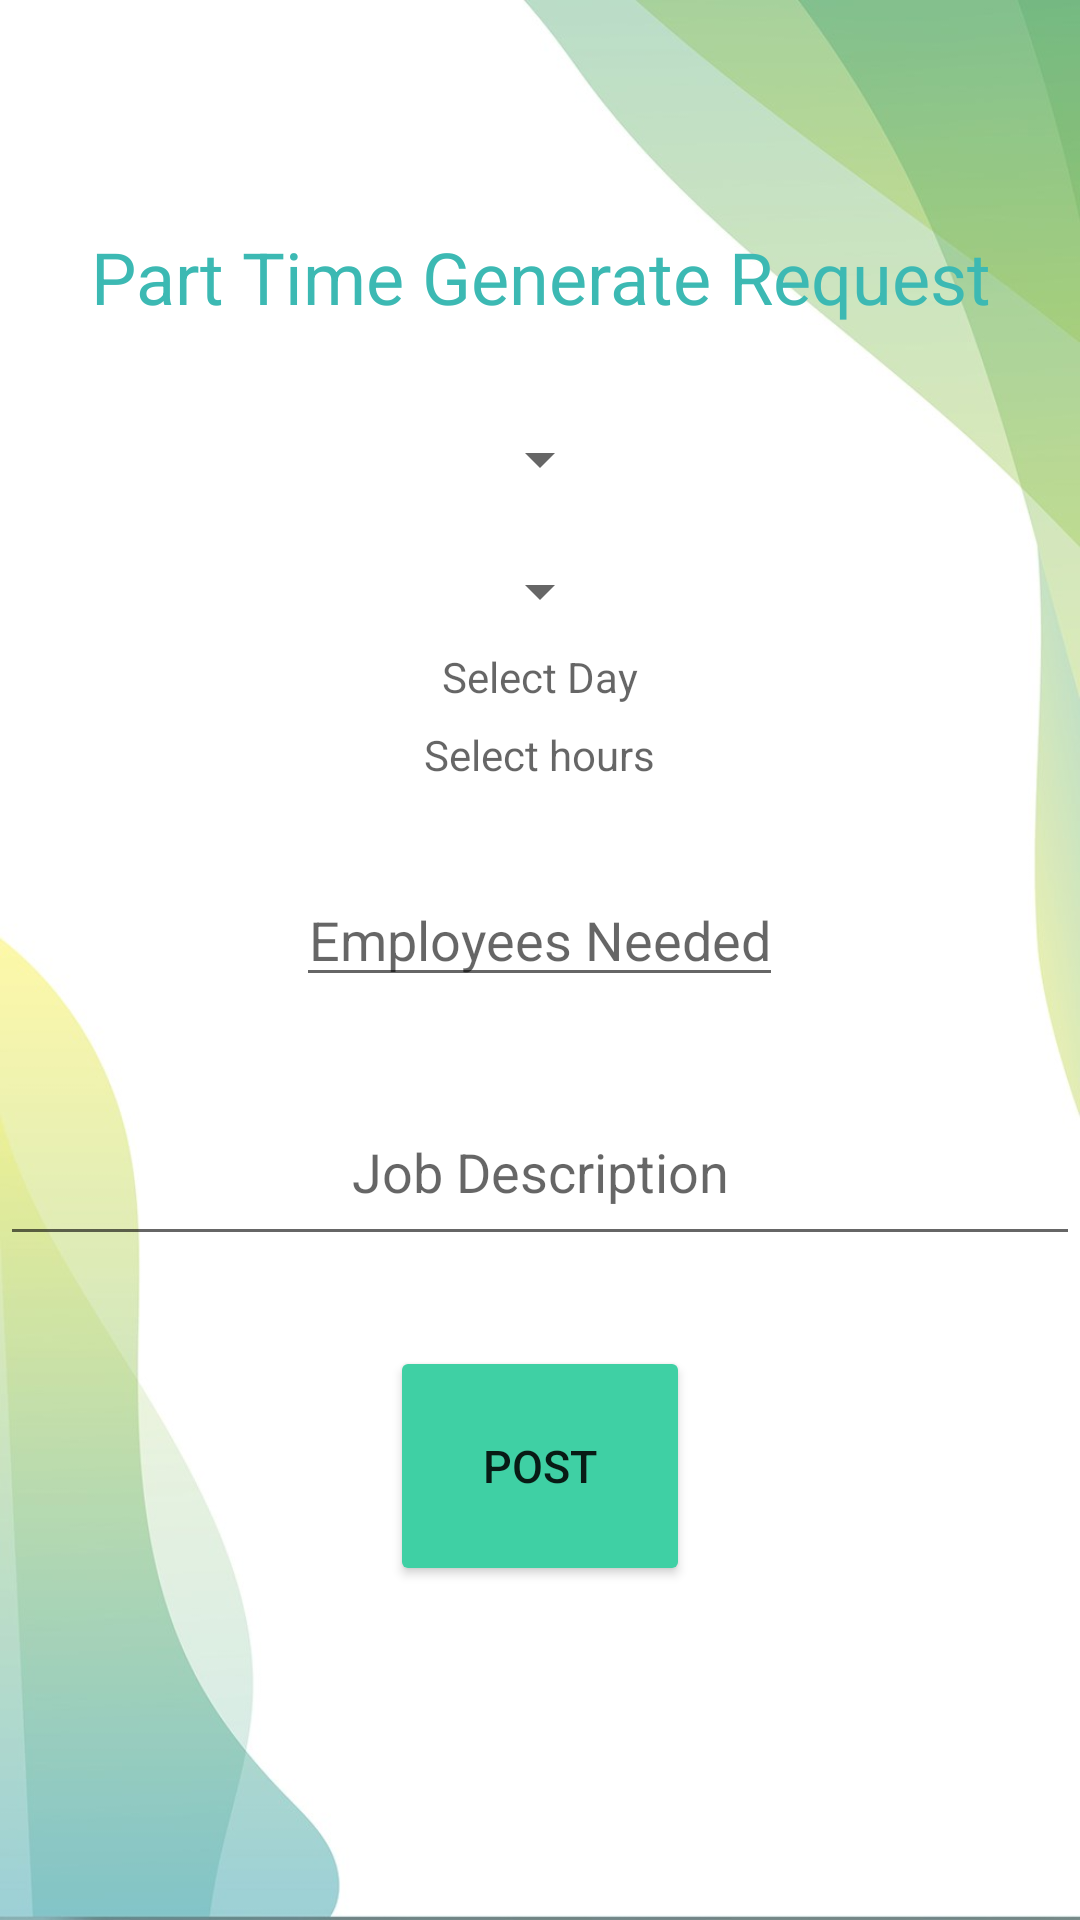

Android layout source for this screen:
<!-- AndroidManifest.xml: application theme Theme.Test -->
<!-- res/layout/activity_rpart_time.xml -->
<?xml version="1.0" encoding="utf-8"?>
<LinearLayout xmlns:android="http://schemas.android.com/apk/res/android"
    xmlns:app="http://schemas.android.com/apk/res-auto"
    xmlns:tools="http://schemas.android.com/tools"
    android:layout_width="match_parent"
    android:layout_height="match_parent"
    android:background="@drawable/background"
    android:orientation="vertical"
    tools:context=".Rpart_time">

    <TextView
        android:id="@+id/genreq"
        android:layout_width="match_parent"
        android:layout_height="50dp"
        android:layout_marginTop="76dp"
        android:text=" Part Time Generate Request "

        android:textAlignment="center"
        android:textColor="#3cb9b3"
        android:textSize="24sp"
        />


    <Spinner
        android:id="@+id/jobtitlept"
        android:layout_width="wrap_content"
        android:layout_height="wrap_content"
        android:layout_gravity="center"
        android:layout_marginTop="15dp"

        app:layout_constraintTop_toBottomOf="@+id/genreq"
   />

    <Spinner
        android:id="@+id/Experience"
        android:layout_width="wrap_content"
        android:layout_height="wrap_content"
        android:layout_gravity="center"
        android:layout_marginTop="20dp"

        app:layout_constraintWidth_percent="0.6" />

    <TextView
        android:layout_width="wrap_content"
        android:layout_height="wrap_content"
        android:id="@+id/day"
        android:hint="Select Day"
        android:layout_gravity="center"
        android:layout_marginTop="7dp"
        android:drawableEnd="@drawable/ic_baseline_arrow_drop_down_24"/>

    <TextView
        android:layout_width="wrap_content"
        android:layout_height="wrap_content"
        android:id="@+id/hours"
        android:hint="Select hours"
        android:layout_gravity="center"
        android:layout_marginTop="7dp"
        android:drawableEnd="@drawable/ic_baseline_arrow_drop_down_24"/>

    <EditText
        android:id="@+id/editEmpNeeded"
        android:layout_width="wrap_content"
        android:layout_height="wrap_content"
        android:hint="Employees Needed"
        android:layout_marginTop="30dp"

        android:inputType="number"
        android:layout_gravity="center"
        android:textAlignment="center"
     />

    <EditText
        android:id="@+id/etjobDesc"
        android:layout_width="match_parent"
        android:layout_height="wrap_content"
        android:gravity="center"
        android:hint="Job Description"
        android:layout_marginTop="30dp"
        android:padding="16dp"
        android:layout_gravity="center"
        android:textSize="18sp"
      />

    <Button
        android:id="@+id/post"
        android:layout_width="100dp"
        android:layout_height="80dp"
        android:layout_gravity="center_horizontal"
        android:backgroundTint="#3FD0A4"
        android:clickable="true"
        android:padding="20dp"
        android:layout_marginTop="30dp"
        android:text="post"
        android:textSize="15dp"
        app:cornerRadius="50dp" />

</LinearLayout>
<!-- resources referenced by this layout -->
<resources>
  <!-- drawable background: jpg bitmap (drawable, 45576 bytes) -->
  <style name="Theme.Test" parent="Theme.MaterialComponents.DayNight.DarkActionBar">
          
          <item name="colorPrimary">#3FD0A4</item>
          <item name="colorPrimaryVariant">#3FD0A4</item>
          <item name="colorOnPrimary">@color/white</item>
          
          <item name="colorSecondary">@color/teal_200</item>
          <item name="colorSecondaryVariant">@color/teal_700</item>
          <item name="colorOnSecondary">@color/black</item>
          
          <item name="android:statusBarColor">?attr/colorPrimaryVariant</item>
          
      </style>
  <!-- not gathered from this repository: default colours our renderer supplied (Android Studio template values) -->
  <color name="teal_200">#FF03DAC5</color>
  <color name="teal_700">#FF018786</color>
  <color name="black">#FF000000</color>
  <color name="white">#FFFFFFFF</color>
</resources>
